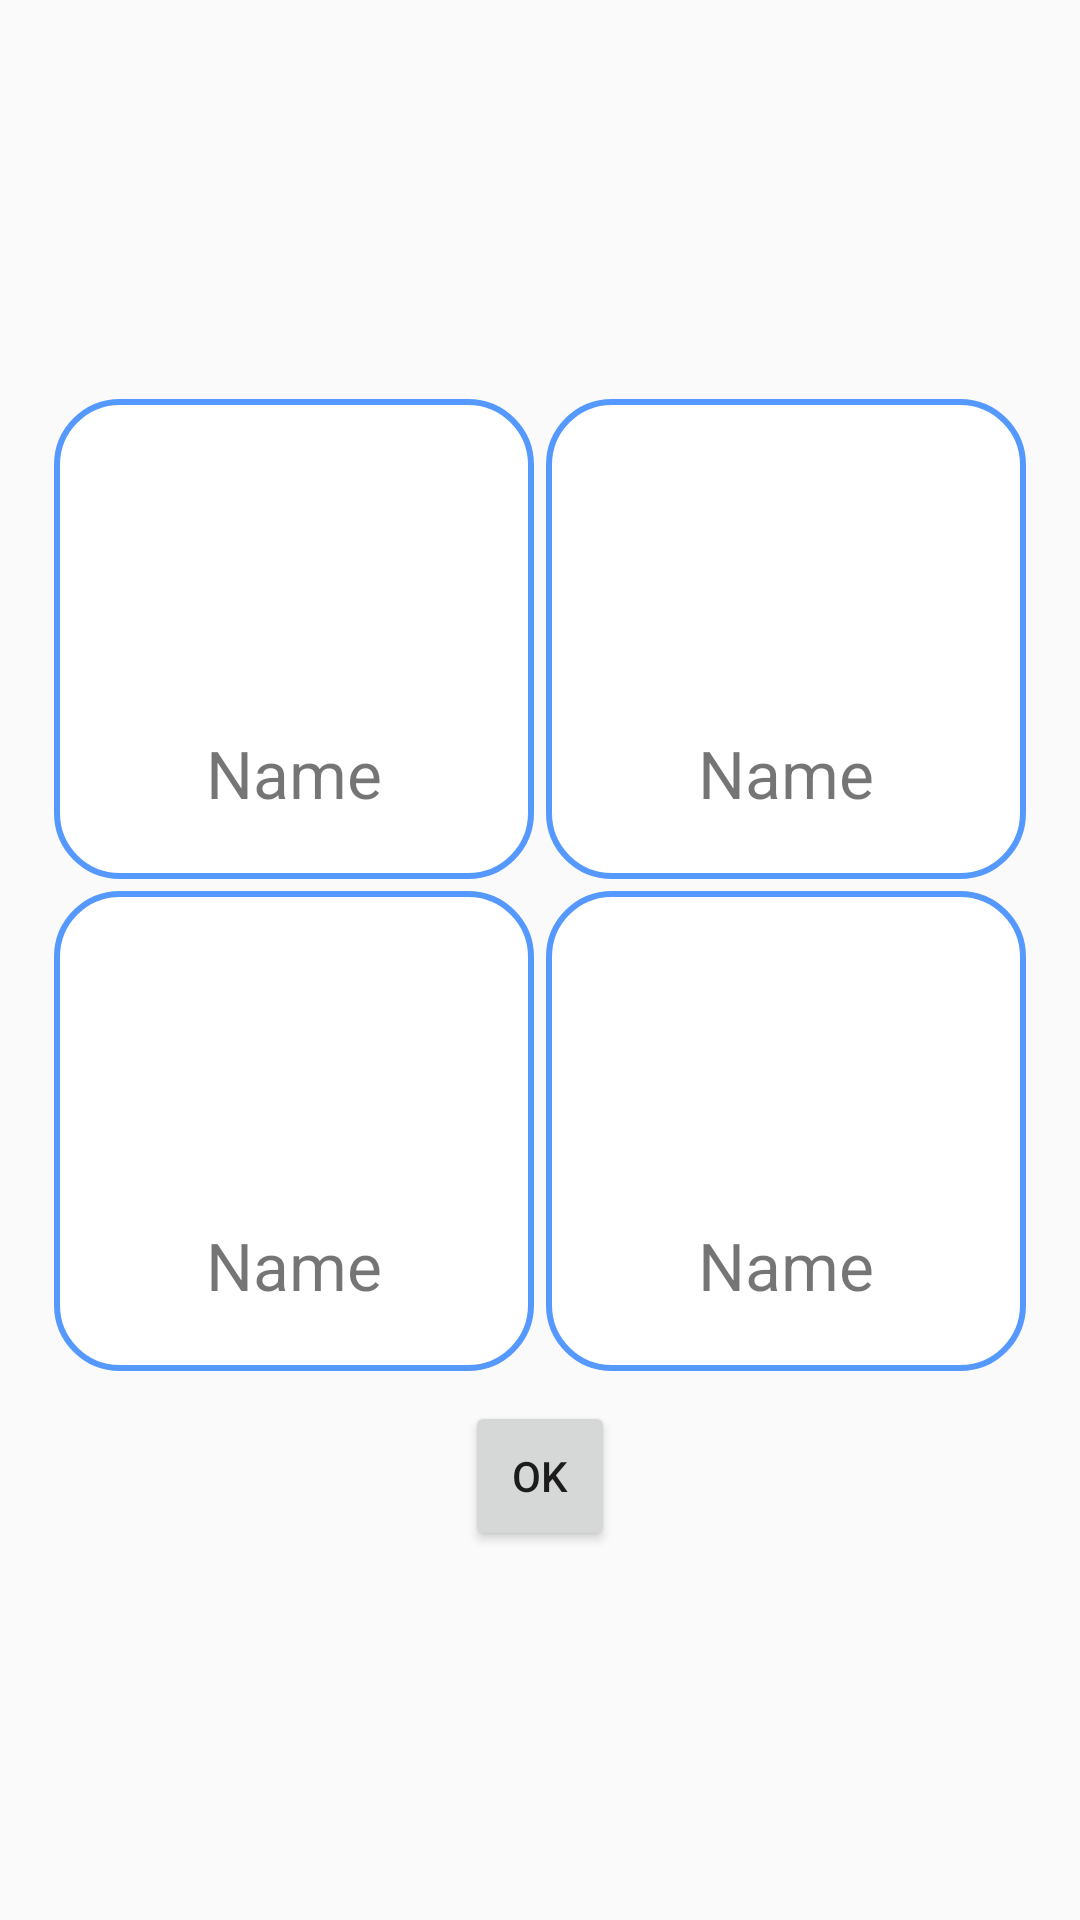

Reconstruct the res/layout file that produces this screen, plus the resources it refers to.
<!-- AndroidManifest.xml: application theme AppTheme -->
<!-- res/layout/dialog.xml -->
<?xml version="1.0" encoding="utf-8"?>
<LinearLayout xmlns:android="http://schemas.android.com/apk/res/android"
              android:layout_width="match_parent"
              android:layout_height="match_parent"
              android:gravity="center"
              android:orientation="vertical">


    <RelativeLayout
        android:layout_width="match_parent"
        android:layout_height="wrap_content"
        android:gravity="center|top"
        android:padding="10dp">


        <LinearLayout
            android:id="@+id/naveen"
            android:layout_width="160dp"
            android:layout_height="160dp"
            android:layout_marginBottom="2dp"
            android:layout_marginRight="2dp"
            android:background="@drawable/shape"
            android:orientation="vertical"
            android:padding="10dp">

            <ImageView
                android:layout_width="100dp"
                android:layout_height="100dp"
                android:layout_gravity="center"
                android:background="@drawable/placeholder_male1"/>

            <TextView
                android:id="@+id/naveenTextView"
                android:layout_width="wrap_content"
                android:layout_height="wrap_content"
                android:layout_gravity="center"
                android:text="Name"
                android:textSize="22sp"/>
        </LinearLayout>


        <LinearLayout
            android:id="@+id/sandeep"
            android:layout_width="160dp"
            android:layout_height="160dp"
            android:layout_marginBottom="2dp"
            android:layout_marginLeft="2dp"
            android:layout_toRightOf="@id/naveen"
            android:background="@drawable/shape"
            android:orientation="vertical"
            android:padding="10dp">

            <ImageView
                android:layout_width="100dp"
                android:layout_height="100dp"
                android:layout_gravity="center"
                android:background="@drawable/placeholder_male1"/>

            <TextView
                android:id="@+id/sandeepTextView"
                android:layout_width="wrap_content"
                android:layout_height="wrap_content"
                android:layout_gravity="center"
                android:text="Name"
                android:textSize="22sp"/>
        </LinearLayout>


        <LinearLayout
            android:id="@+id/saurabh"
            android:layout_width="160dp"
            android:layout_height="160dp"
            android:layout_below="@id/naveen"
            android:layout_marginRight="2dp"
            android:layout_marginTop="2dp"
            android:background="@drawable/shape"
            android:orientation="vertical"
            android:padding="10dp">

            <ImageView
                android:layout_width="100dp"
                android:layout_height="100dp"
                android:layout_gravity="center"
                android:background="@drawable/placeholder_male1"/>

            <TextView
                android:id="@+id/saurabhTextView"
                android:layout_width="wrap_content"
                android:layout_height="wrap_content"
                android:layout_gravity="center"
                android:text="Name"
                android:textSize="22sp"/>
        </LinearLayout>

        <LinearLayout
            android:id="@+id/rishav"
            android:layout_width="160dp"
            android:layout_height="160dp"
            android:layout_below="@+id/sandeep"
            android:layout_marginLeft="2dp"
            android:layout_marginTop="2dp"
            android:layout_toRightOf="@id/saurabh"
            android:background="@drawable/shape"
            android:orientation="vertical"
            android:padding="10dp">

            <ImageView
                android:layout_width="100dp"
                android:layout_height="100dp"
                android:layout_gravity="center"
                android:background="@drawable/placeholder_male1"/>

            <TextView
                android:id="@+id/rishavTextView"
                android:layout_width="wrap_content"
                android:layout_height="wrap_content"
                android:layout_gravity="center"
                android:text="Name"
                android:textSize="22sp"/>
        </LinearLayout>
    </RelativeLayout>

    <Button
        android:id="@+id/dialogOkButton"
        android:layout_width="50dp"
        android:layout_height="50dp"
        android:text="Ok"
        android:visibility="visible"/>

</LinearLayout>
<!-- resources referenced by this layout -->
<resources>
  <!-- drawable shape (drawable) -->
  <?xml version="1.0" encoding="utf-8"?>
  <shape
      xmlns:android="http://schemas.android.com/apk/res/android"
      android:shape="rectangle"   >
  
      <solid
          android:color="@color/white" >
      </solid>
  
      <stroke
          android:width="2dp"
          android:color="@color/blue">
         /android:color="#C4CDE0" >
      </stroke>
  
      <padding
          android:left="10dp"
          android:top="10dp"
          android:right="10dp"
          android:bottom="10dp"    >
      </padding>
  
      <corners
          android:radius="21dp"   >
      </corners>
  
  </shape>
  <style name="AppTheme" parent="Theme.AppCompat.Light.DarkActionBar">
          <item name="colorPrimary">@color/colorPrimary</item>
          <item name="colorPrimaryDark">@color/colorPrimaryDark</item>
          <item name="colorAccent">@color/colorAccent</item>
      </style>
  <color name="white">#ffffff</color>
  <color name="blue">#5599ff</color>
  <color name="colorPrimary">#3F51B5</color>
  <color name="colorPrimaryDark">#303F9F</color>
  <color name="colorAccent">#FF4081</color>
</resources>
